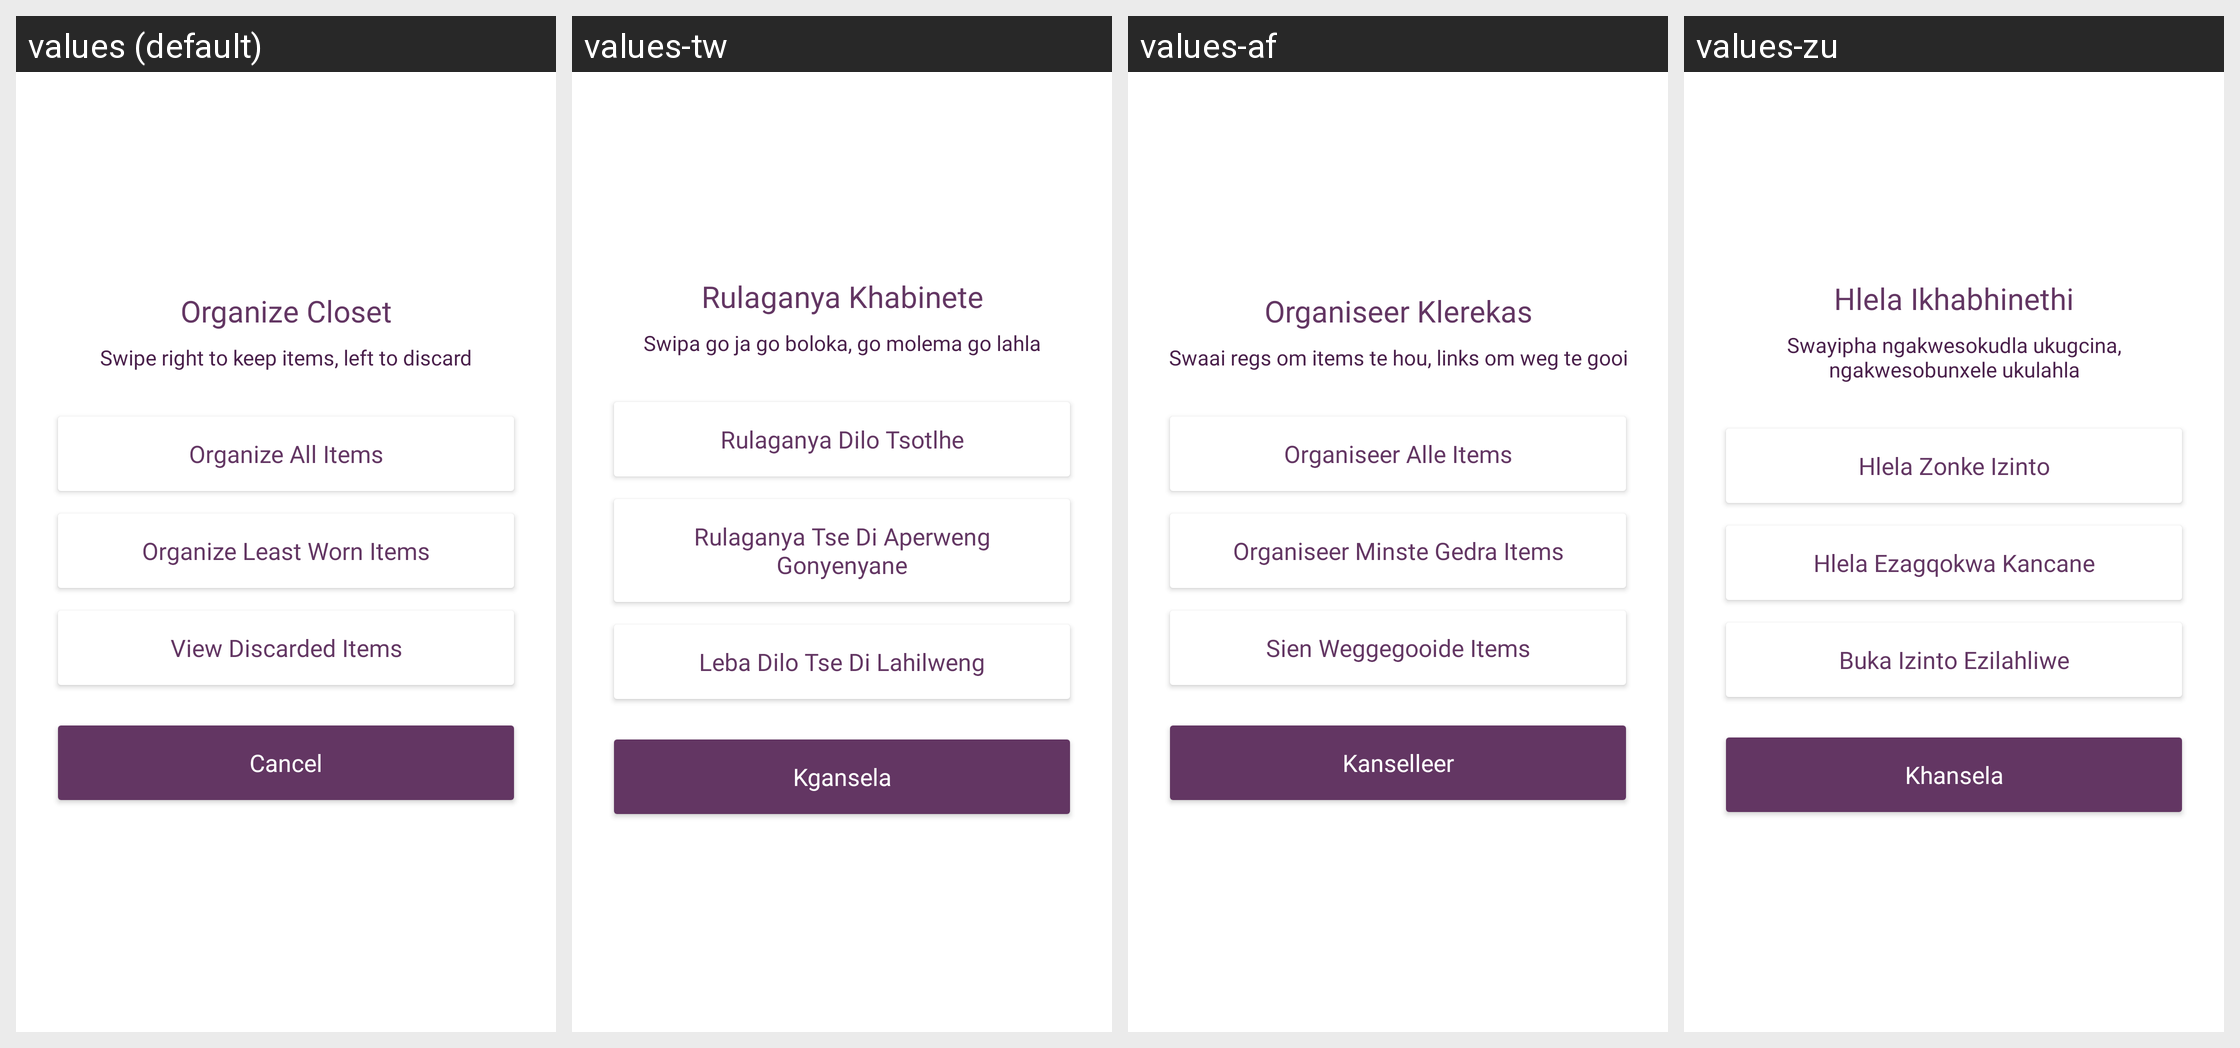

This grid shows one Android layout under several languages. Give, for every string resource on the screen, its name, the default text and each shown locale's text.
Android screen res/layout/dialog_organize_options.xml rendered under 4 locales, left to right: values (default), values-tw, values-af, values-zu. Device: Nexus 5 (rendered at 1080×1920; each locale shown at half size, 540×960, under a caption strip naming it); theme Theme.Stylu.
Other locales in the repository, not shown: values-fr, values-it, values-nd, values-sp, values-ve, values-xh.
Strings drawn on this screen, with the default value and each locale's value (text and hints the layout hard-codes, and strings that could not be matched under every locale, appear in the picture but are not listed):

organize_closet
  values: Organize Closet
  values-tw: Rulaganya Khabinete
  values-af: Organiseer Klerekas
  values-zu: Hlela Ikhabhinethi

organize_closet_description
  values: Swipe right to keep items, left to discard
  values-tw: Swipa go ja go boloka, go molema go lahla
  values-af: Swaai regs om items te hou, links om weg te gooi
  values-zu: Swayipha ngakwesokudla ukugcina, ngakwesobunxele ukulahla

organize_all_items
  values: Organize All Items
  values-tw: Rulaganya Dilo Tsotlhe
  values-af: Organiseer Alle Items
  values-zu: Hlela Zonke Izinto

organize_least_worn
  values: Organize Least Worn Items
  values-tw: Rulaganya Tse Di Aperweng Gonyenyane
  values-af: Organiseer Minste Gedra Items
  values-zu: Hlela Ezagqokwa Kancane

view_discarded_items
  values: View Discarded Items
  values-tw: Leba Dilo Tse Di Lahilweng
  values-af: Sien Weggegooide Items
  values-zu: Buka Izinto Ezilahliwe

cancel
  values: Cancel
  values-tw: Kgansela
  values-af: Kanselleer
  values-zu: Khansela
